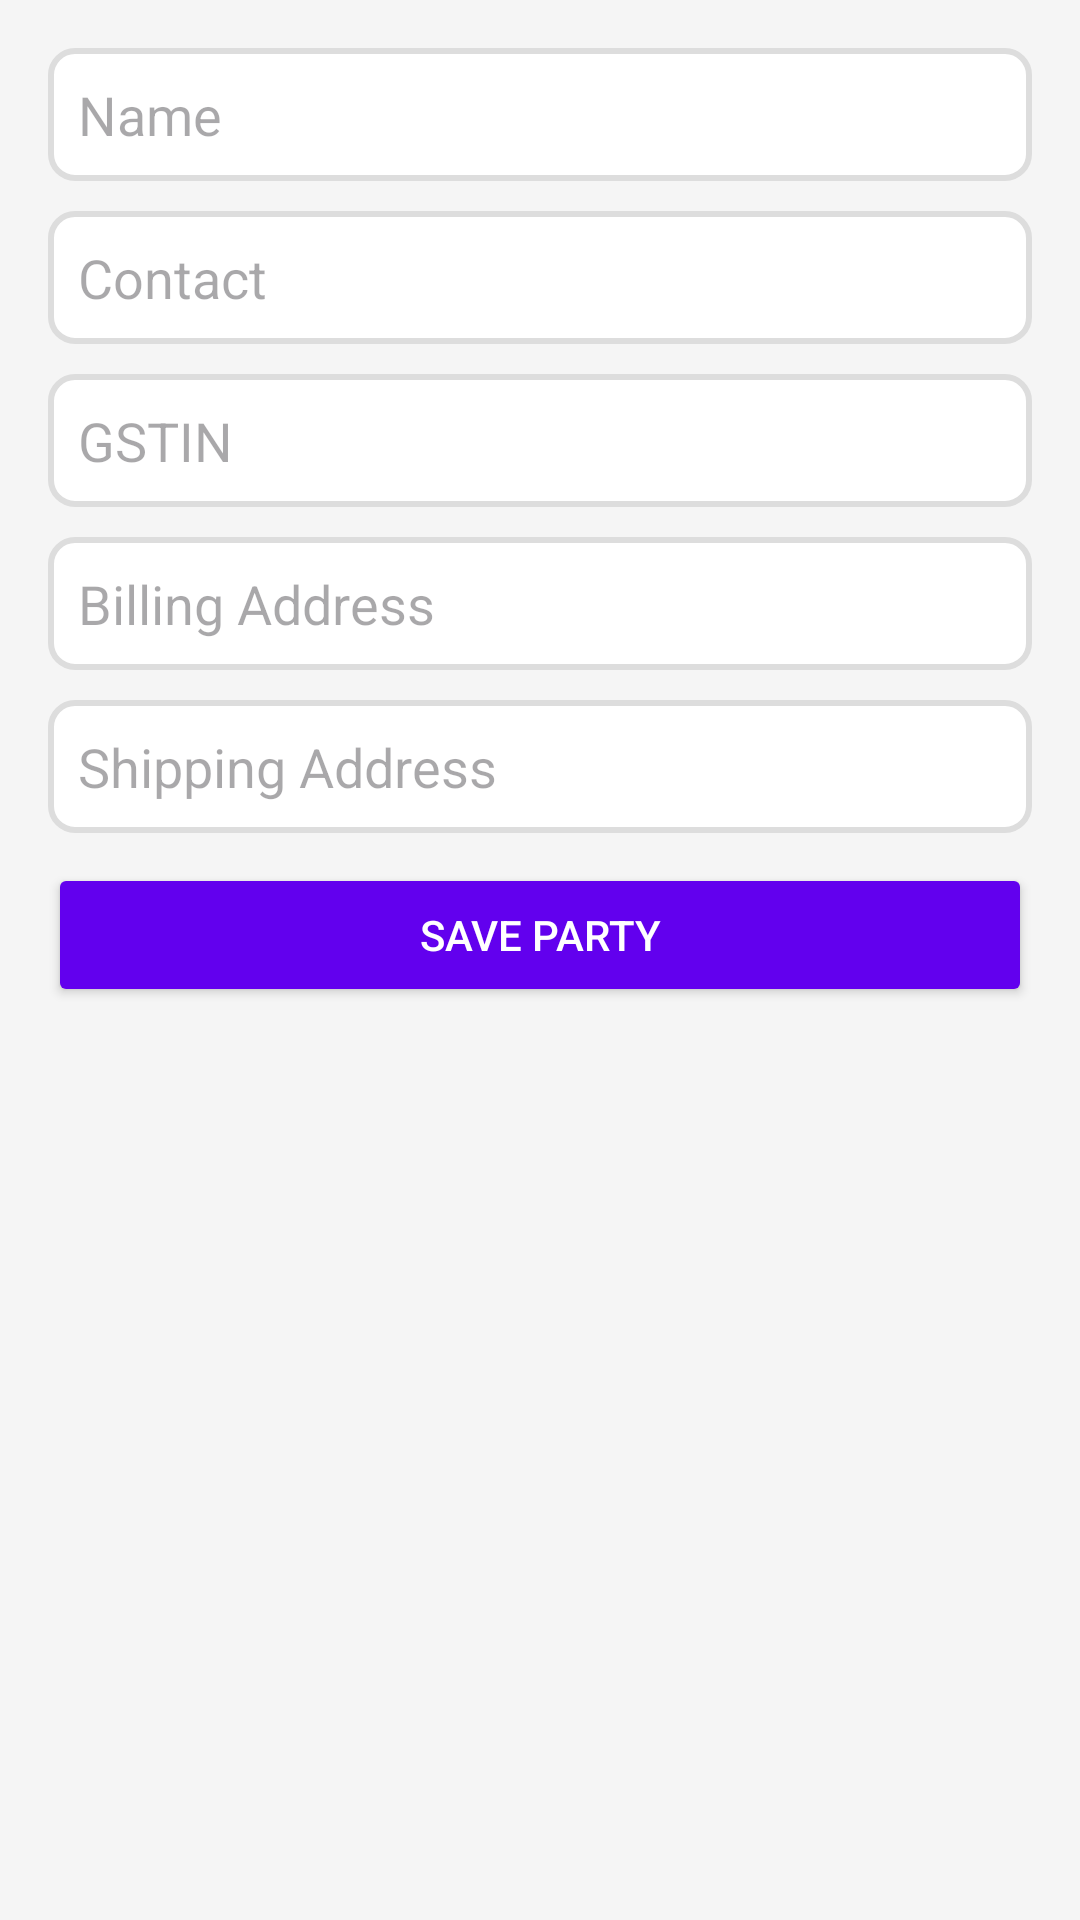

Write the Android layout XML for this screen, with the resource values it uses.
<!-- AndroidManifest.xml: activity theme Theme.Ems1 -->
<!-- res/layout/activity_add_party.xml -->
<LinearLayout xmlns:android="http://schemas.android.com/apk/res/android"
              android:layout_width="match_parent"
              android:layout_height="match_parent"
              android:orientation="vertical"
              android:padding="16dp"
              android:background="#f5f5f5">

    <EditText
            android:id="@+id/editTextName"
            android:layout_width="match_parent"
            android:layout_height="wrap_content"
            android:hint="Name"
            android:padding="10dp"
            android:background="@drawable/edit_text_background"
            android:layout_marginBottom="10dp" />

    <EditText
            android:id="@+id/editTextContact"
            android:layout_width="match_parent"
            android:layout_height="wrap_content"
            android:hint="Contact"
            android:padding="10dp"
            android:background="@drawable/edit_text_background"
            android:layout_marginBottom="10dp" />
    <EditText
            android:id="@+id/editTextGstin"
            android:layout_width="match_parent"
            android:layout_height="wrap_content"
            android:hint="GSTIN"
            android:padding="10dp"
            android:background="@drawable/edit_text_background"
            android:layout_marginBottom="10dp" />
    <EditText
            android:id="@+id/editTextBillingAddress"
            android:layout_width="match_parent"
            android:layout_height="wrap_content"
            android:hint="Billing Address"
            android:padding="10dp"
            android:background="@drawable/edit_text_background"
            android:layout_marginBottom="10dp" />
    <EditText
            android:id="@+id/editTextShippingAddress"
            android:layout_width="match_parent"
            android:layout_height="wrap_content"
            android:hint="Shipping Address"
            android:padding="10dp"
            android:background="@drawable/edit_text_background"
            android:layout_marginBottom="10dp" />

    <Button
            android:id="@+id/buttonSave"
            android:layout_width="match_parent"
            android:layout_height="wrap_content"
            android:text="Save Party"
            android:textColor="#FFFFFF"
            android:backgroundTint="#6200EE"
            android:layout_marginBottom="10dp" />
</LinearLayout>
<!-- resources referenced by this layout -->
<resources>
  <!-- drawable edit_text_background (drawable) -->
  <?xml version="1.0" encoding="utf-8"?>
  <shape xmlns:android="http://schemas.android.com/apk/res/android">
      <solid android:color="#FFFFFF" />
      <corners android:radius="8dp" />
      <stroke android:width="2dp" android:color="#DDDDDD" />
      <padding android:left="8dp" android:right="8dp" android:top="4dp" android:bottom="4dp" />
  </shape>
  <style name="Theme.Ems1" parent="Base.Theme.Ems1" />
  <style name="Base.Theme.Ems1" parent="Theme.Material3.DayNight.NoActionBar">
          
          
      </style>
</resources>
